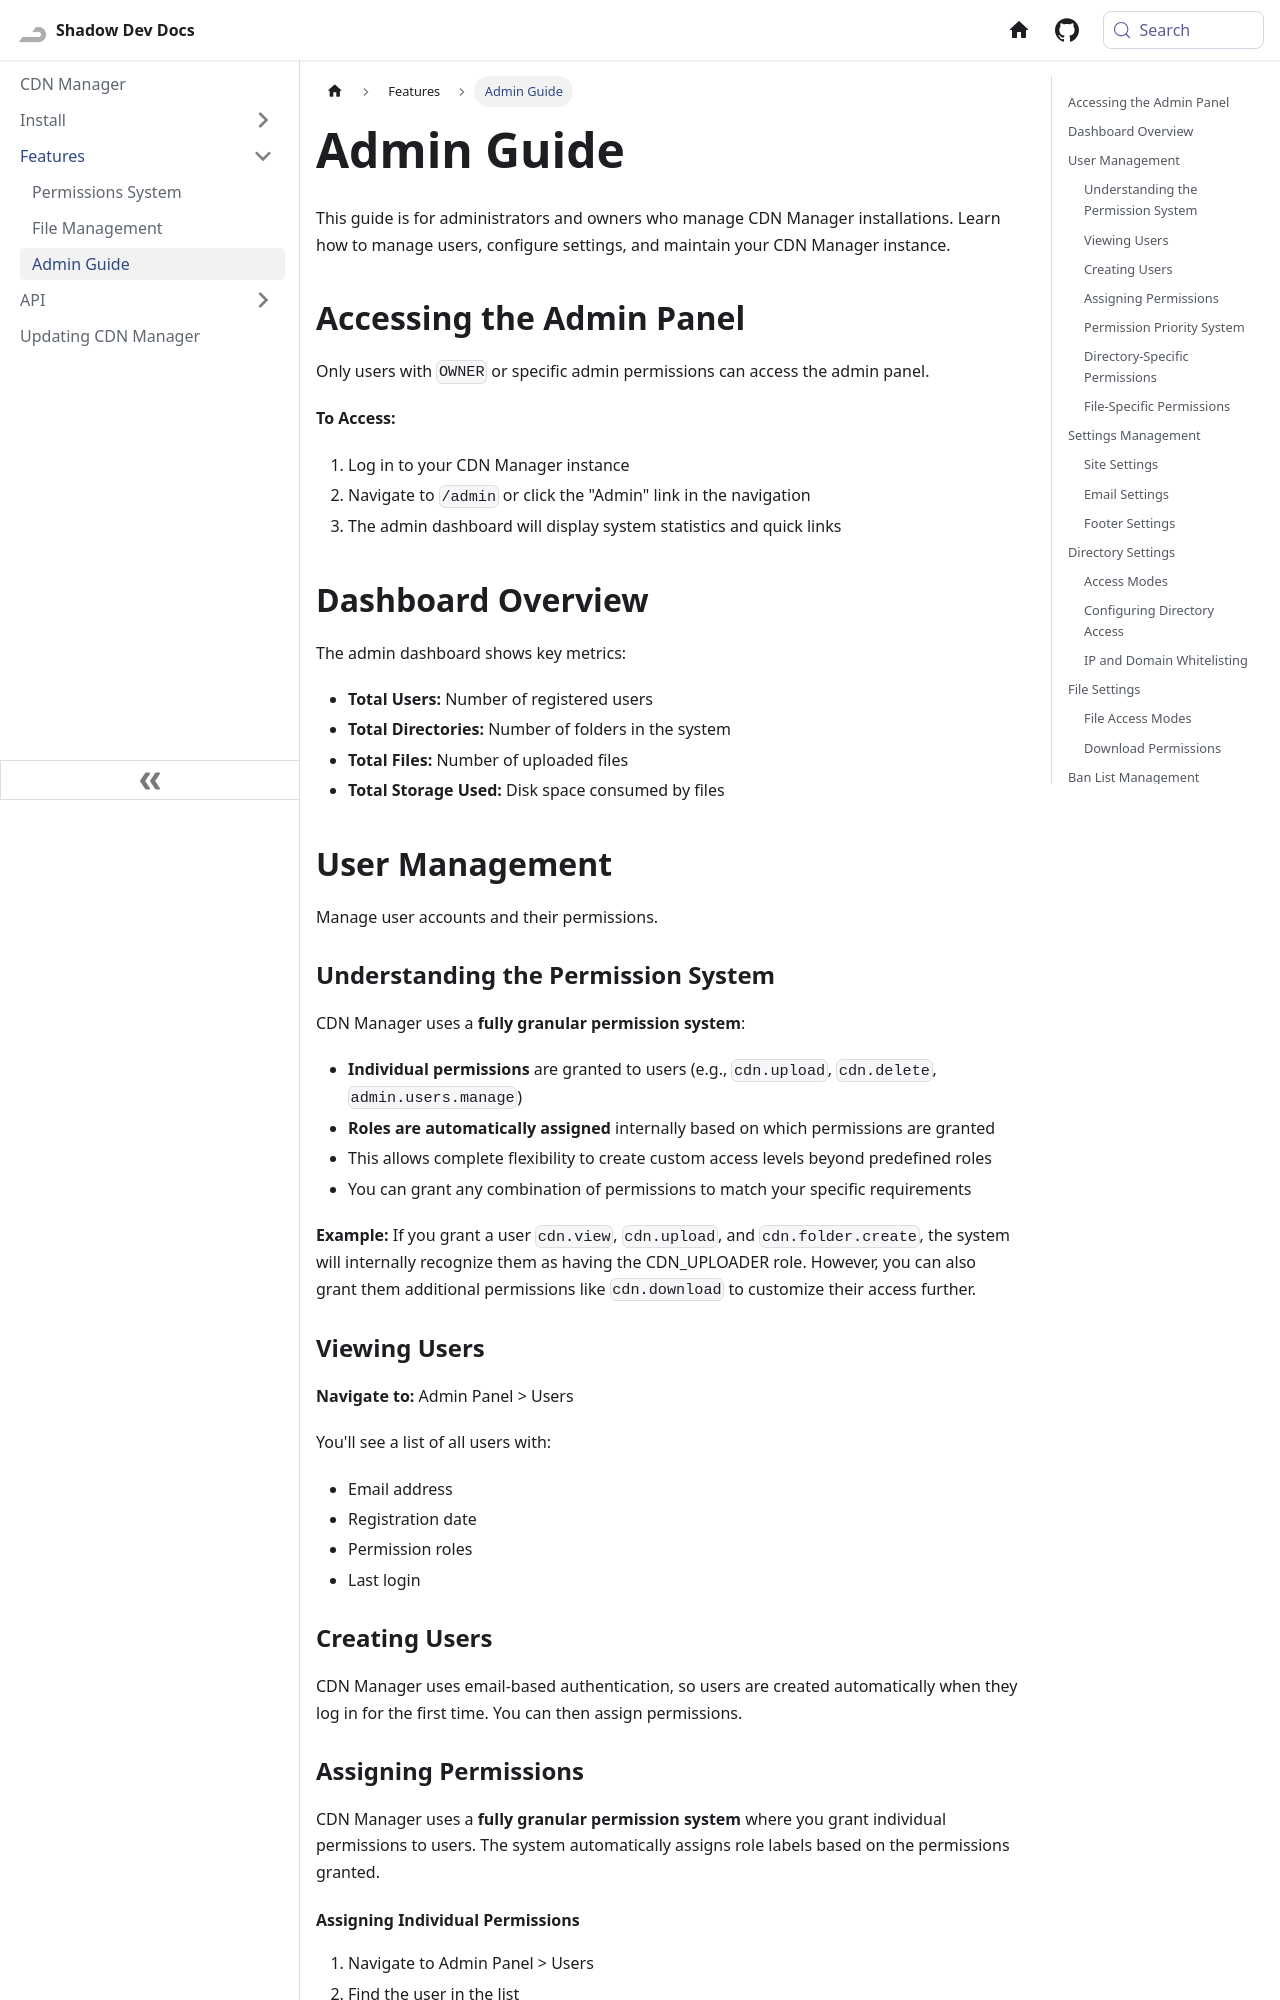

repository: Shadow-Develops/docusaurus · page: cdnManager/features/admin-guide.html · generator: docusaurus

---
sidebar_position: 4
---

# Admin Guide

This guide is for administrators and owners who manage CDN Manager installations. Learn how to manage users, configure settings, and maintain your CDN Manager instance.

## Accessing the Admin Panel

Only users with `OWNER` or specific admin permissions can access the admin panel.

**To Access:**

1. Log in to your CDN Manager instance
2. Navigate to `/admin` or click the "Admin" link in the navigation
3. The admin dashboard will display system statistics and quick links

## Dashboard Overview

The admin dashboard shows key metrics:

- **Total Users:** Number of registered users
- **Total Directories:** Number of folders in the system
- **Total Files:** Number of uploaded files
- **Total Storage Used:** Disk space consumed by files

## User Management

Manage user accounts and their permissions.

### Understanding the Permission System

CDN Manager uses a **fully granular permission system**:

- **Individual permissions** are granted to users (e.g., `cdn.upload`, `cdn.delete`, `admin.users.manage`)
- **Roles are automatically assigned** internally based on which permissions are granted
- This allows complete flexibility to create custom access levels beyond predefined roles
- You can grant any combination of permissions to match your specific requirements

**Example:** If you grant a user `cdn.view`, `cdn.upload`, and `cdn.folder.create`, the system will internally recognize them as having the CDN_UPLOADER role. However, you can also grant them additional permissions like `cdn.download` to customize their access further.

### Viewing Users

**Navigate to:** Admin Panel > Users

You'll see a list of all users with:

- Email address
- Registration date
- Permission roles
- Last login

### Creating Users

CDN Manager uses email-based authentication, so users are created automatically when they log in for the first time. You can then assign permissions.
